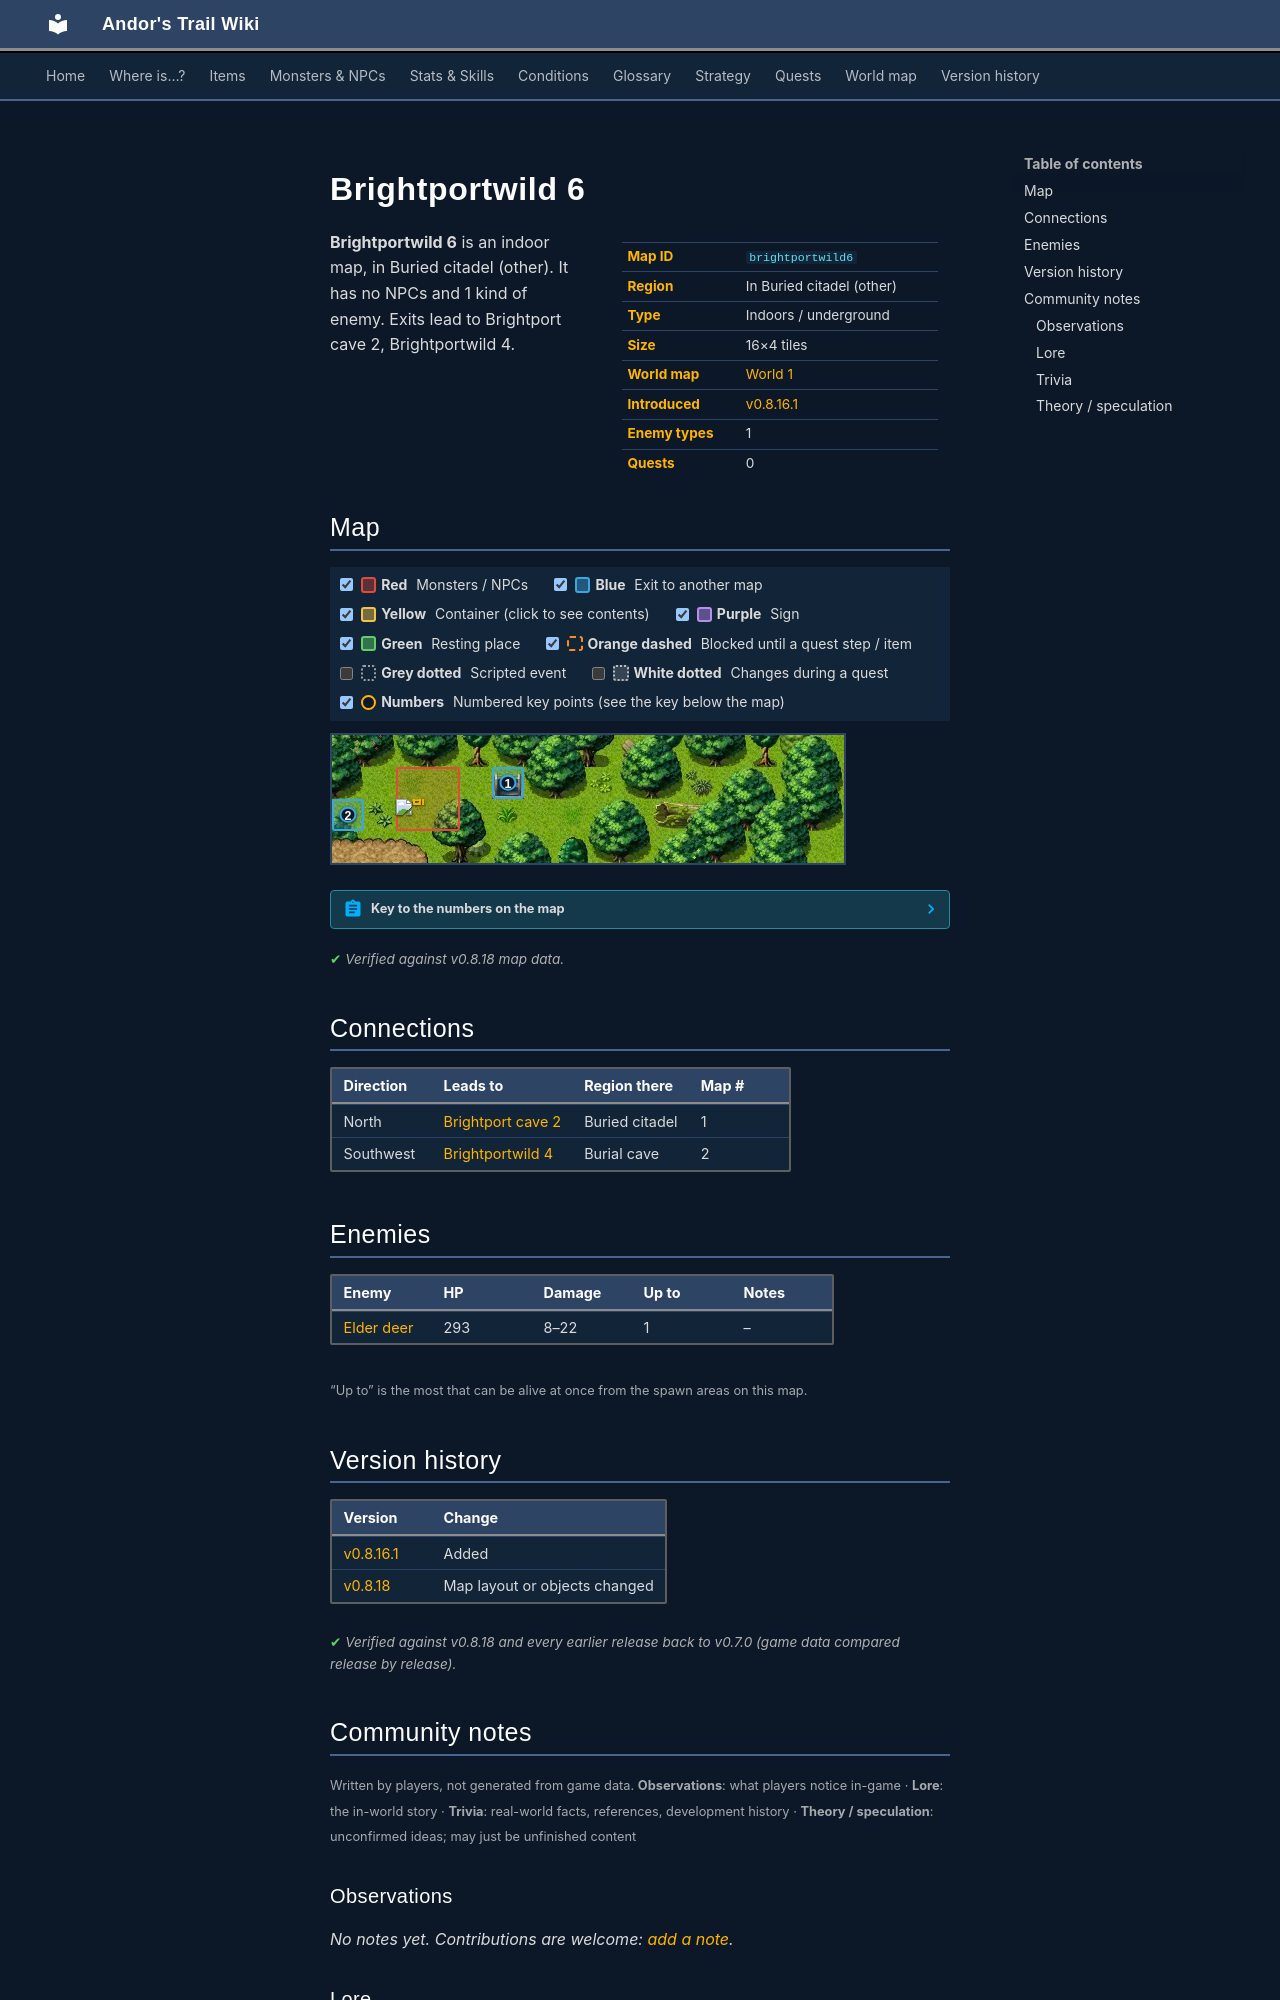

repository: asdfghjkl628/Andor-s-Trail-Wikiiii · page: maps/brightportwild6/index.html · generator: mkdocs

---
description: "Brightportwild 6 is an indoor location in Andor's Trail, in Buried citadel (other). Enemies: Elder deer. Exits to Brightport cave 2, Brightportwild 4."
---

# Brightportwild 6

<div class="infobox" markdown>

| | |
|---|---|
| **Map ID** | `brightportwild6` |
| **Region** | In Buried citadel (other) |
| **Type** | Indoors / underground |
| **Size** | 16×4 tiles |
| **World map** | [World 1](index.md) |
| **Introduced** | [v0.8.16.1](../versions/0.8.16.1.md) |
| **Enemy types** | 1 |
| **Quests** | 0 |

</div>

**Brightportwild 6** is an indoor map, in Buried citadel (other). It has no NPCs and 1 kind of enemy. Exits lead to Brightport cave 2, Brightportwild 4.

## Map

<div class="map-legend" markdown="0"><label class="lg"><input type="checkbox" data-t="spawn" checked><span class="sw sw-spawn"></span><b>Red</b>&nbsp;Monsters / NPCs</label><label class="lg"><input type="checkbox" data-t="mapchange" checked><span class="sw sw-mapchange"></span><b>Blue</b>&nbsp;Exit to another map</label><label class="lg"><input type="checkbox" data-t="container" checked><span class="sw sw-container"></span><b>Yellow</b>&nbsp;Container (click to see contents)</label><label class="lg"><input type="checkbox" data-t="sign" checked><span class="sw sw-sign"></span><b>Purple</b>&nbsp;Sign</label><label class="lg"><input type="checkbox" data-t="rest" checked><span class="sw sw-rest"></span><b>Green</b>&nbsp;Resting place</label><label class="lg"><input type="checkbox" data-t="key" checked><span class="sw sw-key"></span><b>Orange dashed</b>&nbsp;Blocked until a quest step / item</label><label class="lg"><input type="checkbox" data-t="script"><span class="sw sw-script"></span><b>Grey dotted</b>&nbsp;Scripted event</label><label class="lg"><input type="checkbox" data-t="replace"><span class="sw sw-replace"></span><b>White dotted</b>&nbsp;Changes during a quest</label><label class="lg"><input type="checkbox" data-t="pin" checked><span class="sw sw-pin"></span><b>Numbers</b>&nbsp;Numbered key points (see the key below the map)</label></div>

<div class="map-wrap hide-script hide-replace" markdown="0"><img src="../../assets/maps/brightportwild6.webp" alt="Map of Brightportwild 6" width="512" height="128" loading="lazy"><a id="place-west1" class="mo mo-mapchange" href="../brightportwild4/#place-east1" title="Exit to Brightportwild 4" style="left:0.000%;top:50.000%;width:6.250%;height:25.000%"></a><a id="place-cave" class="mo mo-mapchange" href="../brightport_cave2/#place-entrance" title="Exit to Brightport cave 2" style="left:31.250%;top:25.000%;width:6.250%;height:25.000%"></a><span class="mo mo-spawn" title="Spawns: Elder deer" style="left:12.500%;top:25.000%;width:12.500%;height:50.000%"></span><a class="mob" href="../../monsters/brightport_elderdeer/" title="Elder deer" style="left:12.500%;top:50.000%;width:6.250%;height:25.000%"><img src="../../assets/icons/monsters/monsters_johny_13.png" alt="Elder deer"></a><a class="pin pin-exit" href="#key-1" style="left:34.375%;top:37.500%" title="Exit (north): to [Brightport cave 2](brightport_cave2.md)">1</a><a class="pin pin-exit" href="#key-2" style="left:3.125%;top:62.500%" title="Exit (southwest): to [Brightportwild 4](brightportwild4.md)">2</a></div>

??? abstract "Key to the numbers on the map"

    | # | What | Details |
    |---|---|---|
    | <span id="key-1"></span>1 | Exit (north) | to [Brightport cave 2](brightport_cave2.md) |
    | <span id="key-2"></span>2 | Exit (southwest) | to [Brightportwild 4](brightportwild4.md) |


<p class="verified">Verified against v0.8.18 map data.</p>

## Connections

| Direction | Leads to | Region there | Map # |
|---|---|---|---|
| North | [Brightport cave 2](brightport_cave2.md) | Buried citadel | 1 |
| Southwest | [Brightportwild 4](brightportwild4.md) | Burial cave | 2 |

## Enemies

| Enemy | HP | Damage | Up to | Notes |
|---|---|---|---|---|
| [Elder deer](../monsters/brightport_elderdeer.md) | 293 | 8–22 | 1 | – |

<small>“Up to” is the most that can be alive at once from the spawn areas on this map.</small>


## Version history

| Version | Change |
|---|---|
| [v0.8.16.1](../versions/0.8.16.1.md) | Added |
| [v0.8.18](../versions/0.8.18.md) | Map layout or objects changed |

<p class="verified">Verified against v0.8.18 and every earlier release back to v0.7.0 (game data compared release by release).</p>


## Community notes

<small>Written by players, not generated from game data. **Observations**: what players notice in-game · **Lore**: the in-world story · **Trivia**: real-world facts, references, development history · **Theory / speculation**: unconfirmed ideas; may just be unfinished content</small>

### Observations

*No notes yet. Contributions are welcome: [add a note](https://github.com/asdfghjkl628/Andor-s-Trail-Wikiiii/new/main/notes/maps?filename=brightportwild6.md&value=%23%23%20Observations%0A%0A%3C%21--%20what%20players%20notice%20in-game%20--%3E%0A%0A%23%23%20Lore%0A%0A%3C%21--%20the%20in-world%20story%20--%3E%0A%0A%23%23%20Trivia%0A%0A%3C%21--%20real-world%20facts%2C%20references%2C%20development%20history%20--%3E%0A%0A%23%23%20Theory%20/%20speculation%0A%0A%3C%21--%20unconfirmed%20ideas%3B%20may%20just%20be%20unfinished%20content%20--%3E%0A).*

### Lore

*No notes yet. Contributions are welcome: [add a note](https://github.com/asdfghjkl628/Andor-s-Trail-Wikiiii/new/main/notes/maps?filename=brightportwild6.md&value=%23%23%20Observations%0A%0A%3C%21--%20what%20players%20notice%20in-game%20--%3E%0A%0A%23%23%20Lore%0A%0A%3C%21--%20the%20in-world%20story%20--%3E%0A%0A%23%23%20Trivia%0A%0A%3C%21--%20real-world%20facts%2C%20references%2C%20development%20history%20--%3E%0A%0A%23%23%20Theory%20/%20speculation%0A%0A%3C%21--%20unconfirmed%20ideas%3B%20may%20just%20be%20unfinished%20content%20--%3E%0A).*

### Trivia

*No notes yet. Contributions are welcome: [add a note](https://github.com/asdfghjkl628/Andor-s-Trail-Wikiiii/new/main/notes/maps?filename=brightportwild6.md&value=%23%23%20Observations%0A%0A%3C%21--%20what%20players%20notice%20in-game%20--%3E%0A%0A%23%23%20Lore%0A%0A%3C%21--%20the%20in-world%20story%20--%3E%0A%0A%23%23%20Trivia%0A%0A%3C%21--%20real-world%20facts%2C%20references%2C%20development%20history%20--%3E%0A%0A%23%23%20Theory%20/%20speculation%0A%0A%3C%21--%20unconfirmed%20ideas%3B%20may%20just%20be%20unfinished%20content%20--%3E%0A).*
